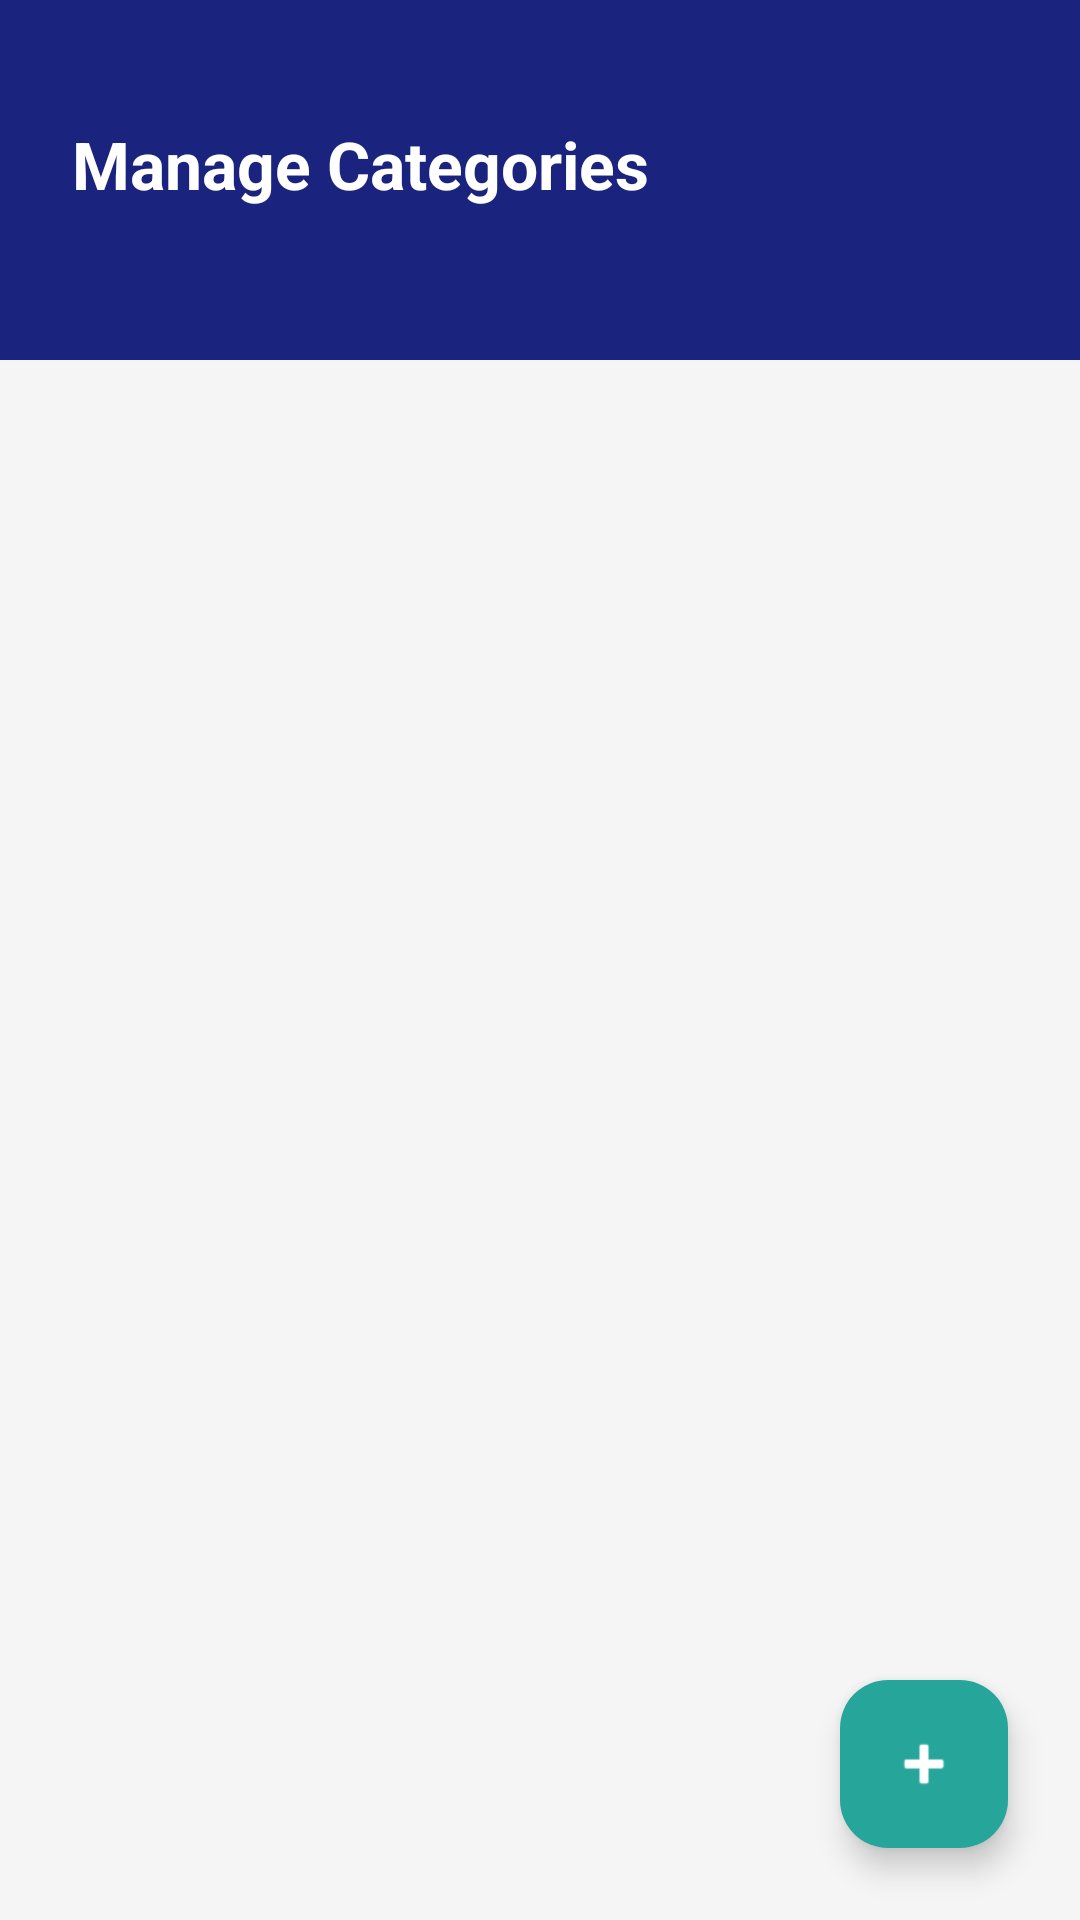

The Android layout XML behind this screen, and the referenced resources:
<!-- AndroidManifest.xml: application theme Theme.SaviqueApp -->
<!-- res/layout/activity_category.xml -->
<?xml version="1.0" encoding="utf-8"?>
<androidx.constraintlayout.widget.ConstraintLayout
    xmlns:android="http://schemas.android.com/apk/res/android"
    xmlns:app="http://schemas.android.com/apk/res-auto"
    android:layout_width="match_parent"
    android:layout_height="match_parent"
    android:background="@color/background_gray">

    <View
        android:id="@+id/header"
        android:layout_width="match_parent"
        android:layout_height="120dp"
        android:background="@color/primary_brand"
        app:layout_constraintTop_toTopOf="parent" />

    <TextView
        android:layout_width="wrap_content"
        android:layout_height="wrap_content"
        android:layout_marginStart="24dp"
        android:layout_marginTop="40dp"
        android:text="Manage Categories"
        android:textColor="@color/white"
        android:textSize="22sp"
        android:textStyle="bold"
        app:layout_constraintStart_toStartOf="parent"
        app:layout_constraintTop_toTopOf="parent" />

    <androidx.recyclerview.widget.RecyclerView
        android:id="@+id/rvCategories"
        android:layout_width="match_parent"
        android:layout_height="0dp"
        android:padding="8dp"
        app:layout_constraintBottom_toBottomOf="parent"
        app:layout_constraintTop_toBottomOf="@id/header" />

    <com.google.android.material.floatingactionbutton.FloatingActionButton
        android:id="@+id/fabAddCategory"
        android:layout_width="wrap_content"
        android:layout_height="wrap_content"
        android:layout_margin="24dp"
        android:contentDescription="Add Category"
        android:src="@android:drawable/ic_input_add"
        app:backgroundTint="#26A69A"
        app:layout_constraintBottom_toBottomOf="parent"
        app:layout_constraintEnd_toEndOf="parent"
        app:tint="@color/white" />

</androidx.constraintlayout.widget.ConstraintLayout>
<!-- resources referenced by this layout -->
<resources>
  <color name="background_gray">#F5F5F5</color>
  <color name="primary_brand">#1A237E</color>
  <color name="white">#FFFFFFFF</color>
  <style name="Theme.SaviqueApp" parent="Base.Theme.SaviqueApp" />
  <style name="Base.Theme.SaviqueApp" parent="Theme.Material3.DayNight.NoActionBar">
          
          
      </style>
</resources>
